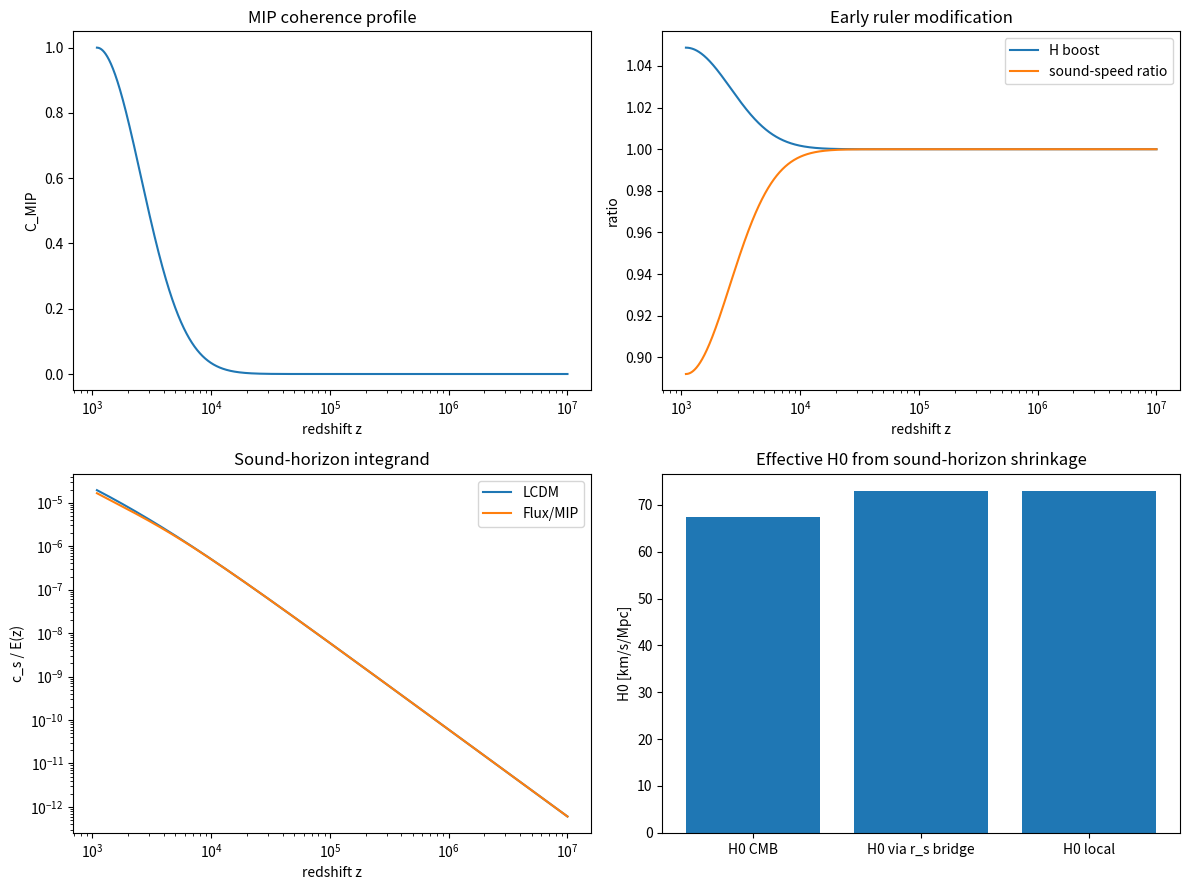

Recreate this plot in Python.
#!/usr/bin/env python3
"""
mip_sound_horizon_bridge.py

Fast toy MIP / flux-coherence sound-horizon bridge for the H0 tension.

Question:
Can an early Minimum Interface Point / flux-coherence modulation shrink the
sound horizon r_s enough to map H0_CMB ~ 67.4 toward H0_local ~ 73?

This is a controlled r_s sensitivity test, not a full Boltzmann solver.

Outputs:
    mip_sound_horizon_scan_results.csv
    mip_sound_horizon_summary.csv
    mip_sound_horizon_best_curve.csv
    mip_sound_horizon_bridge.png
"""

from __future__ import annotations
from pathlib import Path
import argparse
import numpy as np
import pandas as pd
import matplotlib.pyplot as plt

H0_CMB = 67.4
H0_LOCAL = 73.0
TARGET_RATIO = H0_CMB / H0_LOCAL

OMEGA_M0 = 0.315
OMEGA_B0 = 0.049
OMEGA_GAMMA0 = 5.38e-5
OMEGA_R0 = 9.2e-5
OMEGA_L0 = 1.0 - OMEGA_M0 - OMEGA_R0
Z_STAR = 1090.0
EPS = 1e-12


def E_lcdm_z(z):
    z = np.asarray(z)
    return np.sqrt(OMEGA_R0 * (1+z)**4 + OMEGA_M0 * (1+z)**3 + OMEGA_L0)


def cs_lcdm_z(z):
    z = np.asarray(z)
    a = 1.0 / (1.0 + z)
    R = (3.0 * OMEGA_B0 * a**-3) / (4.0 * OMEGA_GAMMA0 * a**-4)
    return 1.0 / np.sqrt(3.0 * (1.0 + R))


def mip_profile(z, sigma_i, width_ln):
    x = np.log((1.0 + z) / (1.0 + Z_STAR))
    return np.clip(sigma_i * np.exp(-0.5 * (x / width_ln)**2), 0.0, 1.0)


def build_grid(zmax=1e7, n=1600):
    z = np.geomspace(Z_STAR, zmax, n)
    z[0] = Z_STAR
    E0 = E_lcdm_z(z)
    cs0 = cs_lcdm_z(z)
    base = cs0 / np.maximum(E0, EPS)
    rs0 = np.trapz(base, z)
    return z, E0, cs0, base, rs0


def run_scan():
    z, E0, cs0, base, rs0 = build_grid()

    sigma_vals = np.linspace(0.0, 1.0, 26)
    AH_vals = np.linspace(0.0, 0.25, 26)
    Acs_vals = np.linspace(0.0, 0.12, 21)
    width_vals = [0.45, 0.65, 0.85]

    rows = []
    for width in width_vals:
        profile_unit = mip_profile(z, 1.0, width)
        for sigma in sigma_vals:
            C = sigma * profile_unit
            Cstar = float(sigma)
            for AH in AH_vals:
                Hfac = np.sqrt(1.0 + AH * C)
                ede_like = (AH * Cstar) / (1.0 + AH * Cstar) if AH > 0 else 0.0
                for Acs in Acs_vals:
                    cs_factor = np.clip(1.0 - Acs * C, 0.05, 1.0)
                    rs = np.trapz(base * cs_factor / Hfac, z)
                    ratio = rs / rs0
                    h0_eff = H0_CMB / max(ratio, EPS)
                    cs_ratio_star = max(1.0 - Acs * Cstar, 0.05)
                    cmb_mild = (ede_like < 0.10) and (cs_ratio_star > 0.88)
                    rows.append({
                        "sigma_i": sigma,
                        "A_H": AH,
                        "A_cs": Acs,
                        "width_ln": width,
                        "rs_dimless": rs,
                        "rs_ratio": ratio,
                        "target_ratio": TARGET_RATIO,
                        "H0_eff": h0_eff,
                        "delta_H0": h0_eff - H0_CMB,
                        "target_distance": abs(ratio - TARGET_RATIO),
                        "C_star": Cstar,
                        "Hboost_star": float(np.sqrt(1.0 + AH * Cstar)),
                        "cs_ratio_star": cs_ratio_star,
                        "ede_like_frac_star": ede_like,
                        "cmb_mild": cmb_mild,
                    })

    df = pd.DataFrame(rows)
    df["score"] = df["target_distance"] + np.where(df["cmb_mild"], 0.0, 10.0)
    df = df.sort_values("score").reset_index(drop=True)
    return df, rs0


def make_curve(best):
    z, E0, cs0, base, rs0 = build_grid(n=3000)
    C = mip_profile(z, float(best["sigma_i"]), float(best["width_ln"]))
    Hfac = np.sqrt(1.0 + float(best["A_H"]) * C)
    csfac = np.clip(1.0 - float(best["A_cs"]) * C, 0.05, 1.0)
    return pd.DataFrame({
        "z": z,
        "C_mip": C,
        "E_LCDM": E0,
        "E_Flux": E0 * Hfac,
        "H_boost": Hfac,
        "cs_LCDM": cs0,
        "cs_Flux": cs0 * csfac,
        "cs_ratio": csfac,
        "rs_integrand_LCDM": base,
        "rs_integrand_Flux": base * csfac / Hfac,
    })


def save_plot(best, curve, outdir):
    plt.figure(figsize=(12, 9))

    plt.subplot(2, 2, 1)
    plt.plot(curve["z"], curve["C_mip"])
    plt.xscale("log")
    plt.xlabel("redshift z")
    plt.ylabel("C_MIP")
    plt.title("MIP coherence profile")

    plt.subplot(2, 2, 2)
    plt.plot(curve["z"], curve["H_boost"], label="H boost")
    plt.plot(curve["z"], curve["cs_ratio"], label="sound-speed ratio")
    plt.xscale("log")
    plt.xlabel("redshift z")
    plt.ylabel("ratio")
    plt.title("Early ruler modification")
    plt.legend()

    plt.subplot(2, 2, 3)
    plt.plot(curve["z"], curve["rs_integrand_LCDM"], label="LCDM")
    plt.plot(curve["z"], curve["rs_integrand_Flux"], label="Flux/MIP")
    plt.xscale("log")
    plt.yscale("log")
    plt.xlabel("redshift z")
    plt.ylabel("c_s / E(z)")
    plt.title("Sound-horizon integrand")
    plt.legend()

    plt.subplot(2, 2, 4)
    plt.bar(["H0 CMB", "H0 via r_s bridge", "H0 local"], [H0_CMB, float(best["H0_eff"]), H0_LOCAL])
    plt.ylabel("H0 [km/s/Mpc]")
    plt.title("Effective H0 from sound-horizon shrinkage")

    plt.tight_layout()
    plt.savefig(outdir / "mip_sound_horizon_bridge.png", dpi=180)
    plt.close()


def main():
    parser = argparse.ArgumentParser()
    parser.add_argument("--outdir", default=".")
    args = parser.parse_args()
    outdir = Path(args.outdir)
    outdir.mkdir(parents=True, exist_ok=True)

    df, rs0 = run_scan()
    best = df.iloc[0]
    curve = make_curve(best)

    verdict = "RS_BRIDGE_WINDOW" if abs(float(best["rs_ratio"]) - TARGET_RATIO) < 0.003 and bool(best["cmb_mild"]) else "NO_RS_BRIDGE"

    summary = pd.DataFrame([{
        "verdict": verdict,
        "rs_lcdm_dimless": rs0,
        "target_rs_ratio": TARGET_RATIO,
        "best_rs_ratio": float(best["rs_ratio"]),
        "H0_CMB": H0_CMB,
        "H0_local_target": H0_LOCAL,
        "best_H0_eff": float(best["H0_eff"]),
        "best_sigma_i": float(best["sigma_i"]),
        "best_A_H": float(best["A_H"]),
        "best_A_cs": float(best["A_cs"]),
        "best_width_ln": float(best["width_ln"]),
        "best_C_star": float(best["C_star"]),
        "best_Hboost_star": float(best["Hboost_star"]),
        "best_cs_ratio_star": float(best["cs_ratio_star"]),
        "best_ede_like_frac_star": float(best["ede_like_frac_star"]),
        "interpretation": (
            "A mild recombination-era MIP/coherence modulation can shrink the sound horizon enough to map CMB H0 toward local H0 in this toy sensitivity model. Full Boltzmann/CMB peak testing remains required."
            if verdict == "RS_BRIDGE_WINDOW"
            else
            "The scanned mild MIP/coherence modulation did not hit the required sound-horizon shrinkage window."
        ),
    }])

    df.to_csv(outdir / "mip_sound_horizon_scan_results.csv", index=False)
    summary.to_csv(outdir / "mip_sound_horizon_summary.csv", index=False)
    curve.to_csv(outdir / "mip_sound_horizon_best_curve.csv", index=False)
    save_plot(best, curve, outdir)

    print("\nMIP sound-horizon bridge scan")
    print("=" * 72)
    print(summary.to_string(index=False))
    print("\nTop 10")
    cols = ["sigma_i", "A_H", "A_cs", "width_ln", "rs_ratio", "H0_eff", "Hboost_star", "cs_ratio_star", "ede_like_frac_star", "cmb_mild"]
    print(df[cols].head(10).to_string(index=False))


if __name__ == "__main__":
    main()
